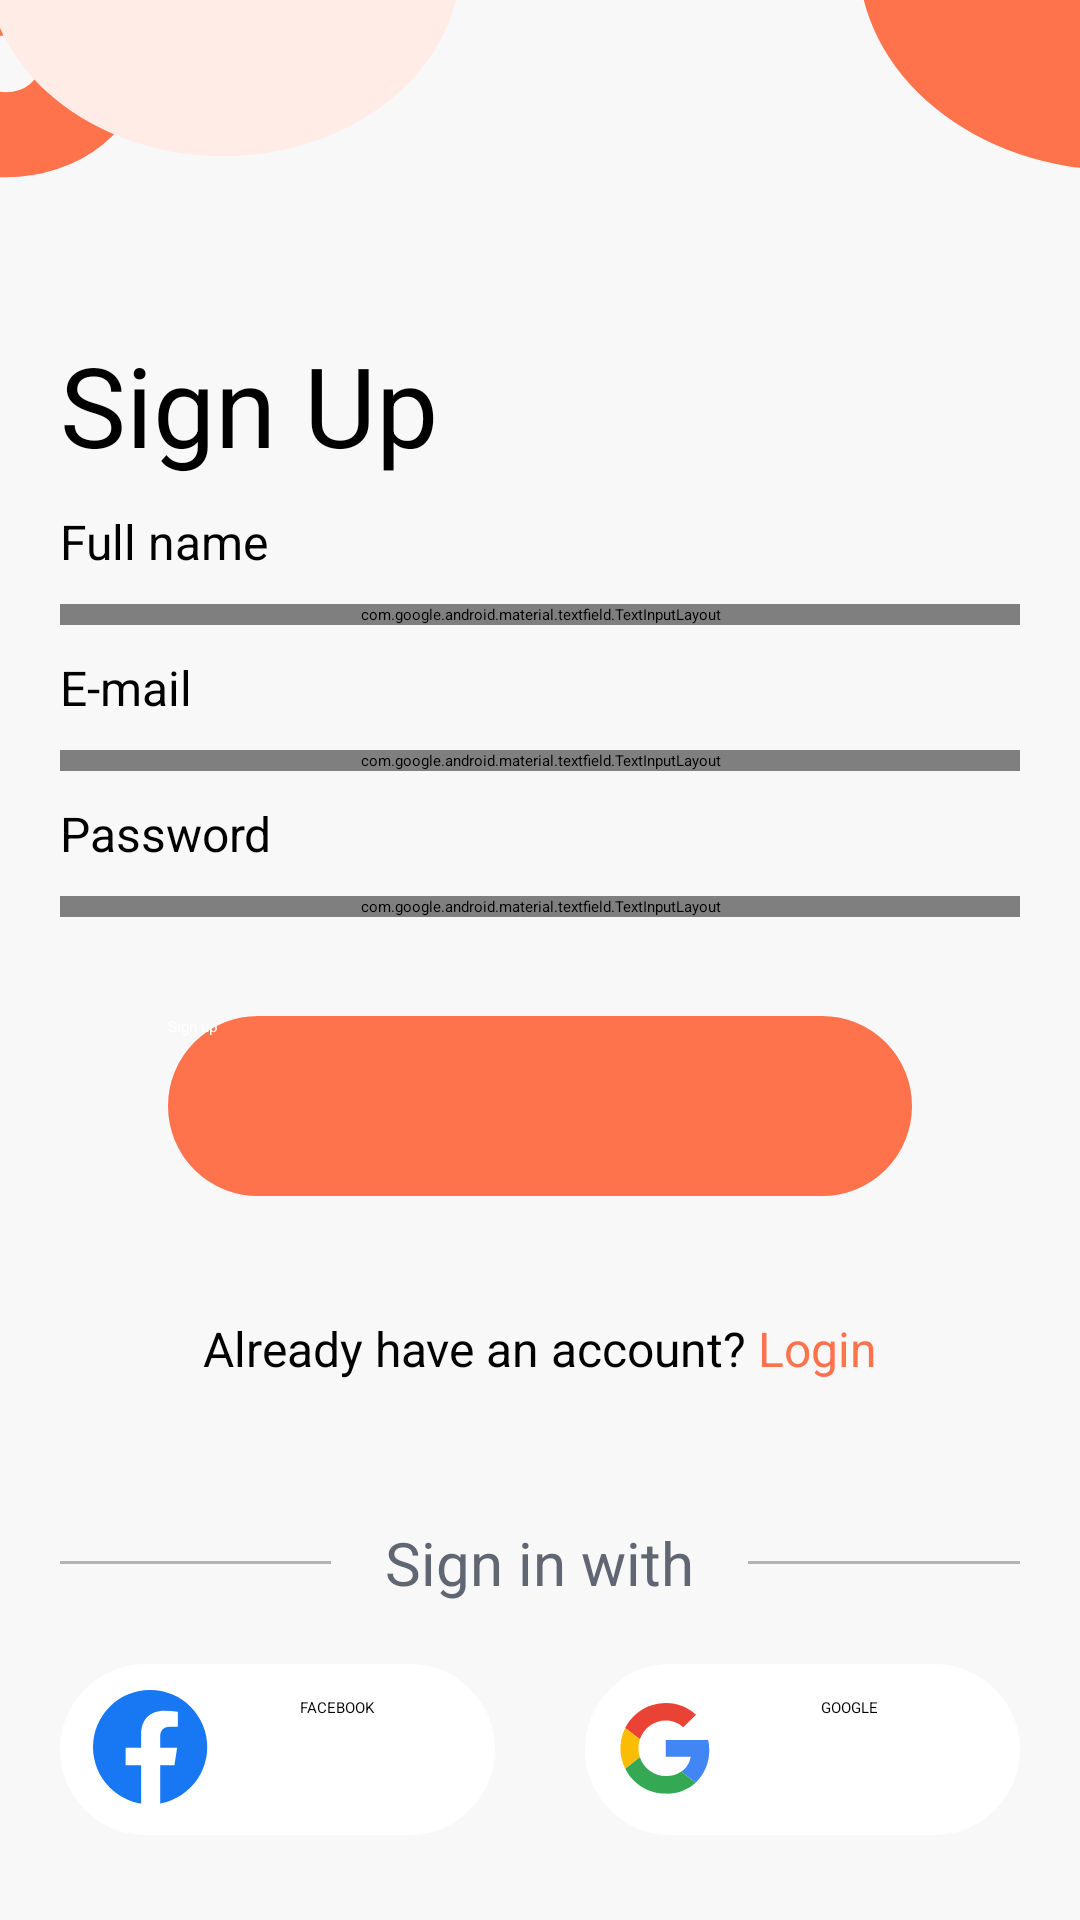

Android layout source for this screen:
<!-- AndroidManifest.xml: application theme Theme.AppMovie -->
<!-- res/layout/fragment_sign_up.xml -->
<?xml version="1.0" encoding="utf-8"?>
<layout xmlns:android="http://schemas.android.com/apk/res/android"
    xmlns:tools="http://schemas.android.com/tools"
    xmlns:app="http://schemas.android.com/apk/res-auto">

    <data>

    </data>

    <androidx.constraintlayout.widget.ConstraintLayout
        android:layout_width="match_parent"
        android:layout_height="match_parent"
        tools:context=".signup.SignUpFragment">

        <RelativeLayout
            android:layout_width="match_parent"
            android:layout_height="match_parent"
            tools:context=".signup"
            android:layout_gravity="center"
            android:background="@drawable/ic_bg_login"
            android:focusableInTouchMode="true"
            android:gravity="center">

            <ScrollView
                android:layout_width="match_parent"
                android:layout_height="match_parent"
                android:layout_alignParentLeft="true"
                android:layout_alignParentTop="true"
                android:layout_centerInParent="true">


                <LinearLayout
                    android:layout_width="match_parent"
                    android:layout_height="match_parent"
                    android:orientation="vertical"
                    android:paddingLeft="20dp"
                    android:paddingRight="20dp"
                    android:paddingTop="100dp">

                    <TextView
                        android:layout_width="match_parent"
                        android:layout_height="wrap_content"
                        android:layout_marginTop="10dp"
                        android:text="Sign Up"
                        android:textSize="37dp">

                    </TextView>

                    <TextView
                        android:layout_width="match_parent"
                        android:layout_height="wrap_content"
                        android:layout_marginTop="10dp"
                        android:text="Full name"
                        android:textSize="16sp">

                    </TextView>

                    <com.google.android.material.textfield.TextInputLayout

                        android:id="@+id/textInputLayout9"
                        android:layout_width="match_parent"
                        android:layout_height="wrap_content"
                        android:layout_marginTop="10dp"
                        android:hint="Your full name">

                        <EditText
                            android:id="@+id/name_signup"
                            android:text="Luon VuiTuoi"
                            android:layout_width="match_parent"
                            android:layout_height="60dp"
                            android:inputType="text"
                            android:background="@drawable/bg_custom"
                            android:paddingLeft="20dp">

                        </EditText>
                    </com.google.android.material.textfield.TextInputLayout>

                    <TextView
                        android:layout_width="match_parent"
                        android:layout_height="wrap_content"
                        android:layout_marginTop="10dp"
                        android:text="E-mail"
                        android:textSize="16sp">

                    </TextView>

                    <com.google.android.material.textfield.TextInputLayout

                        android:id="@+id/textInputLayout10"
                        android:layout_width="match_parent"
                        android:layout_height="wrap_content"
                        android:layout_marginTop="10dp"
                        android:hint="Your email or phone">

                        <EditText
                            android:id="@+id/email_signup"
                            android:text="luonvuituoi@gmail.com"
                            android:layout_width="match_parent"
                            android:layout_height="60dp"
                            android:inputType="text"
                            android:background="@drawable/bg_custom"
                            android:paddingLeft="20dp">

                        </EditText>
                    </com.google.android.material.textfield.TextInputLayout>

                    <TextView
                        android:layout_width="match_parent"
                        android:layout_height="wrap_content"
                        android:layout_marginTop="10dp"
                        android:text="Password"
                        android:textSize="16sp">

                    </TextView>

                    <com.google.android.material.textfield.TextInputLayout

                        android:id="@+id/textInputLayout11"
                        android:layout_width="match_parent"
                        android:layout_height="wrap_content"
                        android:layout_marginTop="10dp"
                        android:hint="Password"
                        app:endIconMode="password_toggle">

                        <EditText
                            android:id="@+id/password_signup"
                            android:text="LuonVuiTuoi123@"
                            android:layout_width="match_parent"
                            android:layout_height="60dp"
                            android:background="@drawable/bg_custom"
                            android:inputType="textPassword"
                            android:paddingLeft="20dp">

                        </EditText>
                    </com.google.android.material.textfield.TextInputLayout>


                    <Button
                        android:id="@+id/button_veri2"
                        android:layout_width="248dp"
                        android:layout_height="60dp"
                        android:layout_gravity="center_horizontal"
                        android:layout_marginTop="33dp"
                        android:background="@drawable/bg_button"
                        android:text="Sign up"
                        android:textColor="@color/white">

                    </Button>

                    <LinearLayout
                        android:layout_width="wrap_content"
                        android:layout_height="wrap_content"
                        android:layout_gravity="center"
                        android:layout_marginTop="30dp"
                        android:orientation="horizontal">

                        <TextView
                            android:layout_width="wrap_content"
                            android:layout_height="wrap_content"
                            android:layout_marginTop="10dp"
                            android:text="Already have an account?"
                            android:textColor="@color/black"
                            android:textSize="16dp">

                        </TextView>

                        <TextView
                            android:id="@+id/button_login2"
                            android:layout_width="wrap_content"
                            android:layout_height="wrap_content"
                            android:layout_marginTop="10dp"
                            android:text=" Login"
                            android:textColor="@color/orange"
                            android:textSize="16dp">

                        </TextView>

                    </LinearLayout>

                    <LinearLayout
                        android:layout_width="match_parent"
                        android:layout_height="wrap_content"
                        android:layout_gravity="center"
                        android:layout_marginTop="47dp"
                        android:weightSum="12">

                        <View
                            android:layout_width="0dp"
                            android:layout_height="1dp"
                            android:layout_gravity="center"
                            android:layout_weight="5"
                            android:background="#b3b3b3">

                        </View>

                        <TextView
                            android:layout_width="wrap_content"
                            android:layout_height="wrap_content"
                            android:layout_weight="2"
                            android:text="Sign in with"
                            android:textAlignment="center"
                            android:textColor="@color/text_color"
                            android:textSize="20sp">

                        </TextView>

                        <View
                            android:layout_width="0dp"
                            android:layout_height="1dp"
                            android:layout_gravity="center"
                            android:layout_weight="5"
                            android:background="#b3b3b3">

                        </View>

                    </LinearLayout>

                    <LinearLayout
                        android:layout_width="wrap_content"
                        android:layout_height="70dp"
                        android:layout_gravity="center"
                        android:layout_marginTop="14dp"
                        android:layout_marginBottom="30dp"
                        android:orientation="horizontal"
                        android:weightSum="12">

                        <Button
                            android:layout_width="145dp"
                            android:layout_height="57dp"
                            android:layout_gravity="center"
                            android:background="@drawable/bg_button2"
                            android:drawableLeft="@drawable/ic_fb"
                            android:padding="11dp"
                            android:text="FACEBOOK"
                            android:textAlignment="center"
                            android:textColor="@color/black">

                        </Button>

                        <Button
                            android:layout_width="145dp"
                            android:layout_height="57dp"
                            android:layout_gravity="center"
                            android:layout_marginLeft="30dp"
                            android:background="@drawable/bg_button2"
                            android:drawableLeft="@drawable/ic_gg"
                            android:padding="11dp"
                            android:text="GOOGLE"
                            android:textAlignment="center"
                            android:textColor="@color/black">

                        </Button>


                    </LinearLayout>

                </LinearLayout>

            </ScrollView>

        </RelativeLayout>

    </androidx.constraintlayout.widget.ConstraintLayout>
</layout>
<!-- resources referenced by this layout -->
<resources>
  <color name="black">#FF000000</color>
  <color name="orange">#FE724C</color>
  <color name="text_color">#616772</color>
  <color name="white">#FFFFFFFF</color>
  <!-- drawable bg_button (drawable) -->
  <shape xmlns:android="http://schemas.android.com/apk/res/android"
      android:shape="rectangle">
      <solid android:color="#FE724C"/>
      <stroke
          android:width="1dip"
          android:color="#FE724C" />
      <corners android:radius="70dp"/>
  
  </shape>
  <!-- drawable bg_button2 (drawable) -->
  <shape xmlns:android="http://schemas.android.com/apk/res/android"
      android:shape="rectangle">
      <solid android:color="#FFFFFF"/>
      <stroke
          android:width="1dip"
          android:color="#FFFFFF" />
      <corners android:radius="70dp"/>
  
  </shape>
  <!-- drawable bg_custom (drawable) -->
  <?xml version="1.0" encoding="utf-8"?>
  <selector xmlns:android="http://schemas.android.com/apk/res/android" >
      <item android:state_enabled="true" android:state_focused="true">
          <shape android:shape="rectangle">
              <solid android:color="@color/white"/>
              <stroke android:color="@color/orange" android:width="2dp"/>
              <corners android:radius="10dp"/>
          </shape>
      </item>
  
      <item android:state_enabled="true">
          <shape android:shape="rectangle">
              <solid android:color="@color/white"/>
              <stroke android:color="@color/white" android:width="2dp"/>
              <corners android:radius="10dp"/>
          </shape>
      </item>
  </selector>
  <!-- drawable ic_bg_login (drawable) -->
  <vector xmlns:android="http://schemas.android.com/apk/res/android"
      android:width="375dp"
      android:height="812dp"
      android:viewportWidth="375"
      android:viewportHeight="812">
    <group>
      <clip-path
          android:pathData="M0,0h375v812h-375z"/>
      <path
          android:pathData="M0,0h375v812h-375z"
          android:fillColor="#F8F8F8"/>
      <path
          android:pathData="M0,0h375v812h-375z"
          android:fillColor="#F8F8F8"/>
      <path
          android:pathData="M2,27m-30,0a30,30 0,1 1,60 0a30,30 0,1 1,-60 0"
          android:strokeWidth="36"
          android:fillColor="#00000000"
          android:strokeColor="#FE724C"/>
      <path
          android:pathData="M77.5,-16.5m-82.5,0a82.5,82.5 0,1 1,165 0a82.5,82.5 0,1 1,-165 0"
          android:fillColor="#FFECE7"/>
      <path
          android:pathData="M388.5,-18.5m-90.5,0a90.5,90.5 0,1 1,181 0a90.5,90.5 0,1 1,-181 0"
          android:fillColor="#FE724C"/>
    </group>
  </vector>
  <!-- drawable ic_fb (drawable) -->
  <vector xmlns:android="http://schemas.android.com/apk/res/android"
      android:width="39dp"
      android:height="40dp"
      android:viewportWidth="39"
      android:viewportHeight="40">
    <path
        android:pathData="M19.0396,0L19.0396,0A19.0396,19.0396 0,0 1,38.0792 19.0396L38.0792,19.0396A19.0396,19.0396 0,0 1,19.0396 38.0792L19.0396,38.0792A19.0396,19.0396 0,0 1,0 19.0396L0,19.0396A19.0396,19.0396 0,0 1,19.0396 0z"
        android:fillColor="#1877F2"/>
    <path
        android:pathData="M27.1471,25.1044L28.0493,19.2424H22.4058V15.4397C22.4058,13.8341 23.1927,12.2708 25.7202,12.2708H28.2875V7.2791C26.781,7.0365 25.2587,6.9041 23.7328,6.8828C19.083,6.8828 16.0468,9.6909 16.0468,14.7729V19.2415H10.8799V25.1044H16.0468V39.2765C18.1538,39.604 20.2989,39.604 22.4058,39.2765V25.1044H27.1471Z"
        android:fillColor="#ffffff"/>
  </vector>
</resources>
